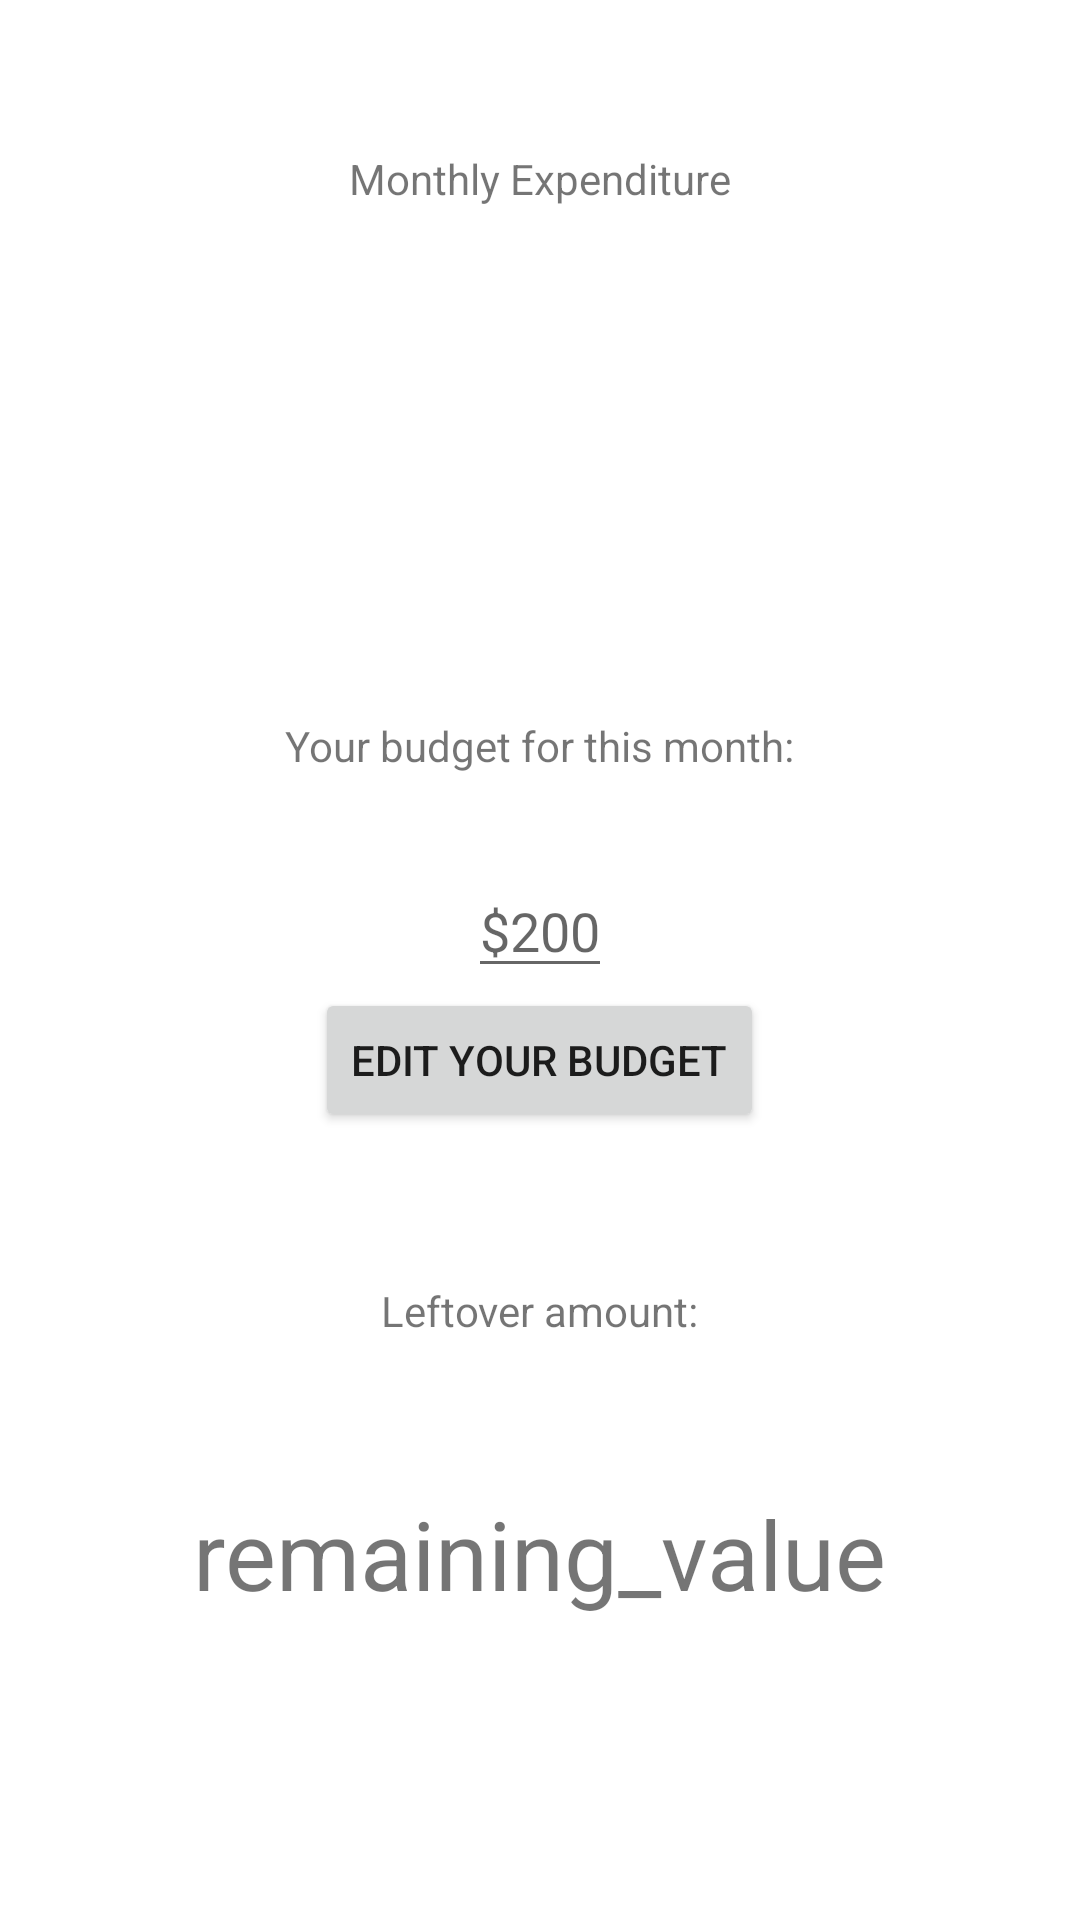

Android layout source for this screen:
<!-- AndroidManifest.xml: application theme Theme.Spending -->
<!-- res/layout/expenditure_fragment.xml -->
<?xml version="1.0" encoding="utf-8"?>
<LinearLayout xmlns:android="http://schemas.android.com/apk/res/android"
    xmlns:tools="http://schemas.android.com/tools"
    xmlns:app="http://schemas.android.com/apk/res-auto"
    android:id="@+id/linearLayout2"
    android:layout_width="match_parent"
    android:layout_height="match_parent"
    android:orientation="vertical"
    tools:context=".ui.expenditure.ExpenditureFragment">

    <TextView
        android:id="@+id/textView"
        android:layout_width="wrap_content"
        android:layout_height="wrap_content"
        android:layout_gravity="center_horizontal"
        android:layout_marginTop="50dp"
        android:text="Monthly Expenditure" />

    <ImageView
        android:id="@+id/imageView"
        android:layout_width="100dp"
        android:layout_height="100dp"
        android:layout_gravity="center_horizontal"
        android:layout_marginTop="20dp" />

    <TextView
        android:id="@+id/budget"
        android:layout_width="wrap_content"
        android:layout_height="wrap_content"
        android:layout_gravity="center_horizontal"
        android:layout_marginTop="50dp"
        android:text="Your budget for this month:" />

    <EditText
        android:id="@+id/budget_value"
        android:layout_width="wrap_content"
        android:layout_height="wrap_content"
        android:layout_gravity="center_horizontal"
        android:layout_marginTop="30dp"
        android:hint="$200"
        android:inputType="number" />

    <Button
        android:id="@+id/submit_budget_value"
        android:layout_width="wrap_content"
        android:layout_height="wrap_content"
        android:layout_gravity="center_horizontal"
        android:text="Edit your budget" />

    <TextView
        android:id="@+id/remaining"
        android:layout_width="wrap_content"
        android:layout_height="wrap_content"
        android:layout_gravity="center_horizontal"
        android:layout_marginTop="50dp"
        android:text="Leftover amount:" />

    <TextView
        android:id="@+id/remaining_value"
        android:layout_width="wrap_content"
        android:layout_height="wrap_content"
        android:layout_gravity="center_horizontal"
        android:layout_marginTop="50dp"
        android:text="remaining_value"
        android:textSize="32sp" />

</LinearLayout>
<!-- resources referenced by this layout -->
<resources>
  <style name="Theme.Spending" parent="Theme.MaterialComponents.DayNight.DarkActionBar">
          
          <item name="colorPrimary">@color/sand1</item>
          <item name="colorPrimaryVariant">@color/sand2</item>
          <item name="colorOnPrimary">@color/green</item>
          
          <item name="colorSecondary">@color/blue2</item>
          <item name="colorSecondaryVariant">@color/blue1</item>
          <item name="colorOnSecondary">@color/black</item>
          
          <item name="android:statusBarColor" tools:targetApi="l">?attr/colorPrimaryVariant</item>
          
      </style>
  <color name="sand1">#E6E1C5</color>
  <color name="sand2">#D4CB92</color>
  <color name="green">#395C6B</color>
  <color name="blue2">#80A4ED</color>
  <color name="blue1">#BCD3F2</color>
  <color name="black">#FF000000</color>
</resources>
